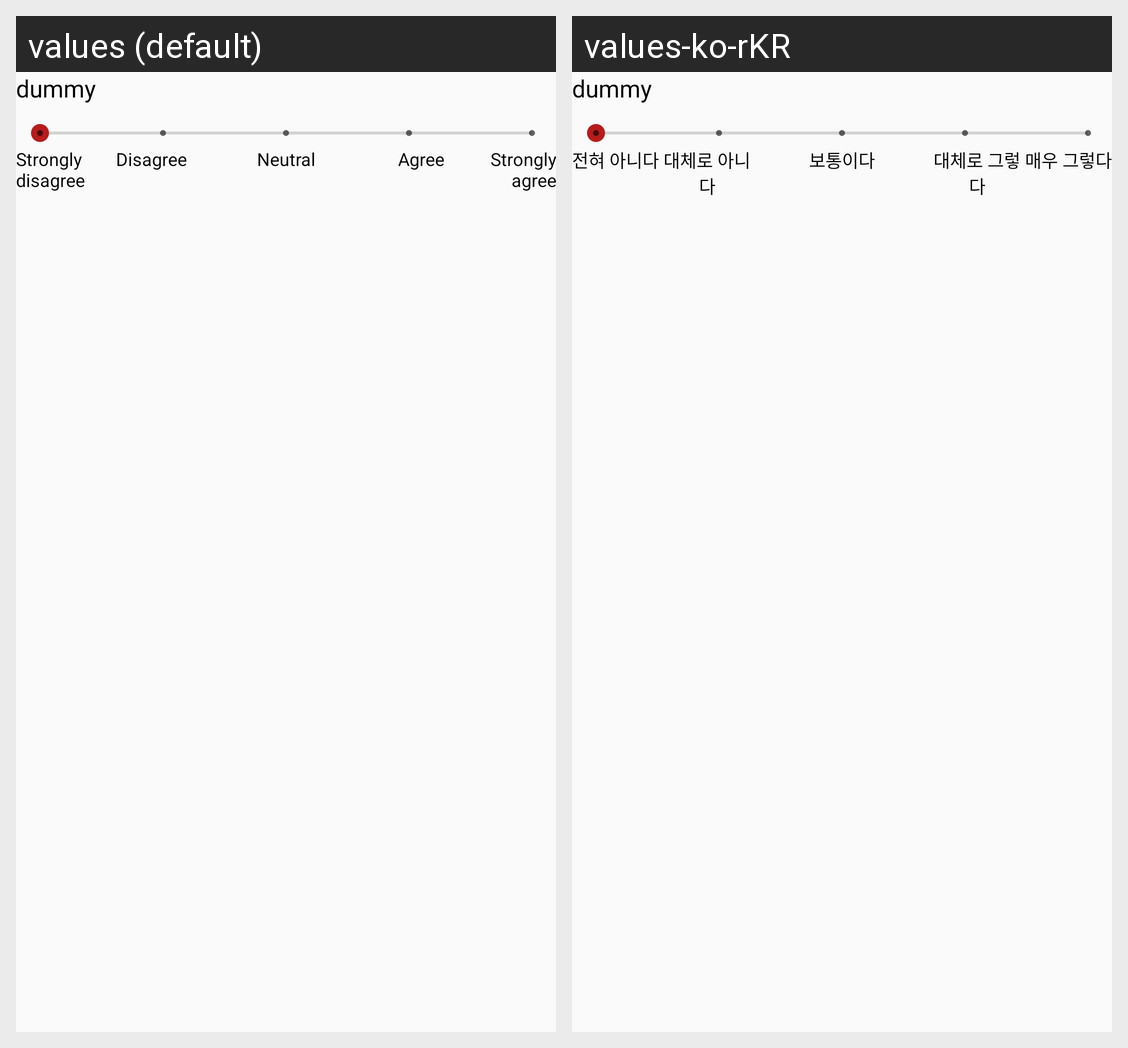

This grid shows one Android layout under two languages. Give, for every string resource on the screen, its name, the default text and each shown locale's text.
Android screen res/layout/survey3_element.xml rendered under 2 locales, left to right: values (default), values-ko-rKR. Device: Nexus 5 (rendered at 1080×1920; each locale shown at half size, 540×960, under a caption strip naming it); theme AppTheme.
Strings drawn on this screen, with the default value and each locale's value (text and hints the layout hard-codes, and strings that could not be matched under every locale, appear in the picture but are not listed):

dummy
  values: dummy
  values-ko-rKR: dummy

survey3_scale0
  values: Strongly disagree
  values-ko-rKR: 전혀 아니다

survey3_scale1
  values: Disagree
  values-ko-rKR: 대체로 아니다

survey3_scale2
  values: Neutral
  values-ko-rKR: 보통이다

survey3_scale3
  values: Agree
  values-ko-rKR: 대체로 그렇다

survey3_scale4
  values: Strongly agree
  values-ko-rKR: 매우 그렇다
